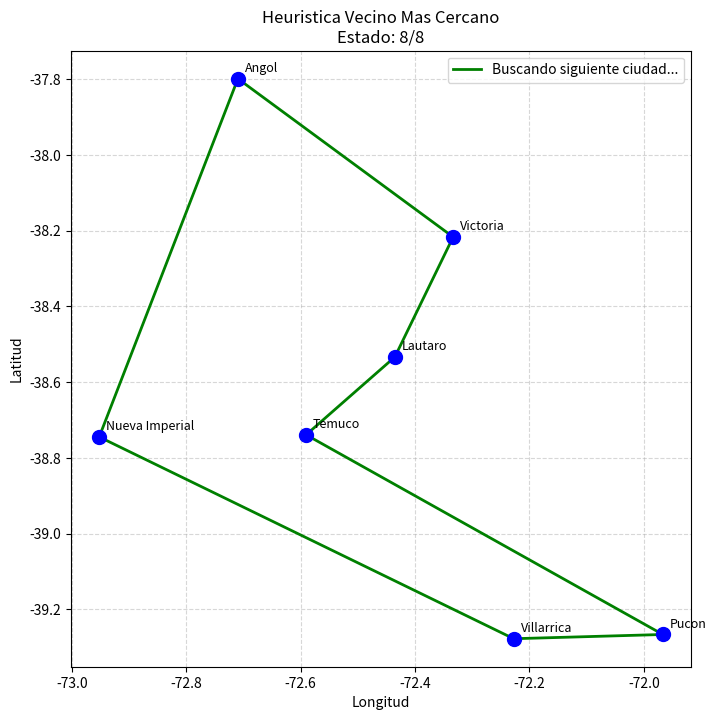
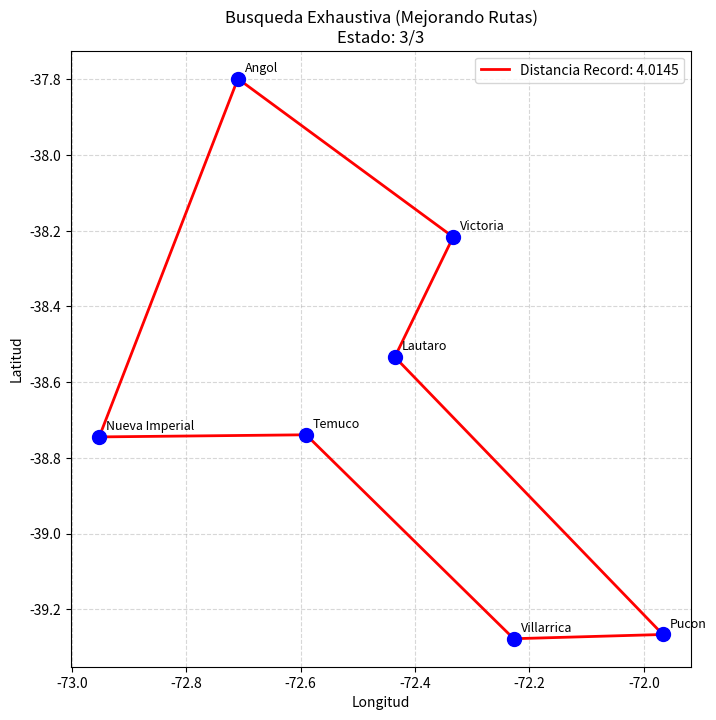

Python code for these plots, in order:

import numpy as np
import itertools
import matplotlib.pyplot as plt

# =============================================================================
# 1. DATOS
# =============================================================================
coordenadas = {
    "Temuco": (-38.7392, -72.5904),
    "Villarrica": (-39.2779, -72.2274),
    "Pucon": (-39.2667, -71.9667),
    "Angol": (-37.7986, -72.7096),
    "Victoria": (-38.2167, -72.3333),
    "Lautaro": (-38.5337, -72.4353),
    "Nueva Imperial": (-38.7448, -72.9521)
}

nombres_ciudades = list(coordenadas.keys())
n = len(nombres_ciudades)

# =============================================================================
# 2. LOGICA MATEMATICA 
# =============================================================================
def distancia_euclidiana(c1_idx, c2_idx):
    lat1, lon1 = coordenadas[nombres_ciudades[c1_idx]]
    lat2, lon2 = coordenadas[nombres_ciudades[c2_idx]]
    return np.sqrt((lon2 - lon1)**2 + (lat2 - lat1)**2)

def construir_matriz_distancias():
    matriz = np.zeros((n, n))
    for i in range(n):
        for j in range(i + 1, n):
            d = distancia_euclidiana(i, j)
            matriz[i, j] = d
            matriz[j, i] = d
    return matriz

# --- FUNCIÓN CORREGIDA PARA NOMBRES LARGOS ---
def mostrar_matriz(matriz, nombres):
    ancho_col = 16
    ancho_nombre_fila = 16
    # Calculamos el ancho total 
    ancho_total = ancho_nombre_fila + (ancho_col * len(nombres))
    print("\n" + "="*ancho_total)
    print(f"{'MATRIZ DE DISTANCIAS (Grados Euclidianos)':^{ancho_total}}")
    print("="*ancho_total)

    # 1. Imprimir Encabezado
    header = f"{'':<{ancho_nombre_fila}}" + "".join([f"{nombre:>{ancho_col}}" for nombre in nombres])
    print(header)
    print("-" * len(header))
    # 2. Imprimir Filas
    for i, fila in enumerate(matriz):
        # Nombre de la ciudad a la izquierda
        linea = f"{nombres[i]:<{ancho_nombre_fila}}"
        for val in fila:
            if val == 0:
                # Poner un guion en la diagonal (distancia 0)
                linea += f"{'-':>{ancho_col}}"
            else:
                # Formatear a 4 decimales y usar el ancho correcto
                linea += f"{val:{ancho_col}.4f}"
        print(linea)
    print("-" * len(header))
    print(f"{'* Los valores representan distancia euclidiana plana.':^{ancho_total}}\n")

def busqueda_exhaustiva(matriz_dist):
    print("\n" + "="*40)
    print("INICIANDO BUSQUEDA EXHAUSTIVA (LOG)")
    print("="*40)
    
    indices = list(range(n))
    inicio = 0
    otros = indices[1:]
    mejor_dist = float('inf')
    mejor_ruta = []
    historial = []
    
    contador = 0

    for perm in itertools.permutations(otros):
        contador += 1
        ruta_actual = [inicio] + list(perm) + [inicio]
        
        dist_actual = 0
        for i in range(len(ruta_actual) - 1):
            dist_actual += matriz_dist[ruta_actual[i], ruta_actual[i+1]]
            
        if dist_actual < mejor_dist:
            mejor_dist = dist_actual
            mejor_ruta = ruta_actual
            historial.append((list(mejor_ruta), mejor_dist))
            
            ruta_nombres = " -> ".join([nombres_ciudades[idx] for idx in mejor_ruta])
            print(f"[Intento #{contador}] ¡NUEVO RECORD ENCONTRADO!")
            print(f"   Ruta: {ruta_nombres}")
            print(f"   Distancia: {mejor_dist:.4f}")
            print("-" * 20)
            
    print(f"Total de rutas evaluadas: {contador}")
    return mejor_ruta, mejor_dist, historial

def vecino_mas_cercano(matriz_dist, inicio=0):
    print("\n" + "="*40)
    print("INICIANDO HEURISTICA VECINO MAS CERCANO")
    print("="*40)
    
    ruta = [inicio]
    visitadas = {inicio}
    actual = inicio
    dist_total = 0
    historial = [list(ruta)]
    
    print(f"Inicio en: {nombres_ciudades[inicio]}")
    
    while len(visitadas) < n:
        mejor_dist_local = float('inf')
        siguiente = -1
        
        print(f"\nEstoy en {nombres_ciudades[actual]}, mirando vecinos:")
        
        for vecino in range(n):
            if vecino not in visitadas:
                d = matriz_dist[actual, vecino]
                print(f"   -> Candidato: {nombres_ciudades[vecino]} (Distancia: {d:.4f})")
                
                if d < mejor_dist_local:
                    mejor_dist_local = d
                    siguiente = vecino
        
        print(f"   >>> DECISION: El mas cercano es {nombres_ciudades[siguiente]} ({mejor_dist_local:.4f})")
        
        dist_total += mejor_dist_local
        actual = siguiente
        ruta.append(actual)
        visitadas.add(actual)
        historial.append(list(ruta))
    
    dist_retorno = matriz_dist[actual, inicio]
    print(f"\nTodas las ciudades visitadas. Regresando a {nombres_ciudades[inicio]} (Distancia: {dist_retorno:.4f})")
    
    dist_total += dist_retorno
    ruta.append(inicio)
    historial.append(list(ruta))
    
    return ruta, dist_total, historial

# =============================================================================
# 3. VISUALIZACION EN VIVO
# =============================================================================

def reproducir_en_vivo(historial, titulo_ventana, es_optimo=False, velocidad=0.5):
    plt.ion()
    fig, ax = plt.subplots(figsize=(8, 8))
    fig.canvas.manager.set_window_title(titulo_ventana)
    
    for i, paso in enumerate(historial):
        ax.clear()
        
        ax.set_title(f"{titulo_ventana}\nEstado: {i+1}/{len(historial)}", fontsize=12)
        ax.set_xlabel("Longitud")
        ax.set_ylabel("Latitud")
        
        lats = [coordenadas[c][0] for c in nombres_ciudades]
        lons = [coordenadas[c][1] for c in nombres_ciudades]
        ax.scatter(lons, lats, c='blue', s=100, zorder=5)
        
        for idx, txt in enumerate(nombres_ciudades):
            ax.annotate(txt, (lons[idx], lats[idx]), xytext=(5, 5), 
                        textcoords='offset points', fontsize=9)
        
        if es_optimo:
            ruta_idxs, dist = paso
            color = 'red'
            info = f"Distancia Record: {dist:.4f}"
        else:
            ruta_idxs = paso
            color = 'green'
            info = "Buscando siguiente ciudad..."
            
        r_lats = [coordenadas[nombres_ciudades[idx]][0] for idx in ruta_idxs]
        r_lons = [coordenadas[nombres_ciudades[idx]][1] for idx in ruta_idxs]
        
        ax.plot(r_lons, r_lats, c=color, linewidth=2, label=info)
        ax.legend(loc='upper right')
        ax.grid(True, linestyle='--', alpha=0.5)
        
        plt.draw()
        plt.pause(velocidad)
        
    plt.ioff()
    plt.show()

# =============================================================================
# 4. EJECUCION
# =============================================================================
if __name__ == "__main__":
    matriz = construir_matriz_distancias()
    
    # Printear matriz completa sin recortes
    mostrar_matriz(matriz, nombres_ciudades)
    
    ruta_ex, dist_ex, hist_ex = busqueda_exhaustiva(matriz)
    ruta_nn, dist_nn, hist_nn = vecino_mas_cercano(matriz)
    
    print("\n" + "="*40)
    print("CALCULOS FINALIZADOS. INICIANDO GRAFICOS...")
    print("="*40)
    
    print("\n--- MODO VISUALIZACION EN VIVO ---")
    input("Presiona ENTER para ver la animacion de Heuristica (Vecino Mas Cercano)...")
    reproducir_en_vivo(hist_nn, "Heuristica Vecino Mas Cercano", es_optimo=False, velocidad=0.8)
    
    print("\nLa ventana anterior mostro el resultado final.")
    input("Cierra la ventana del grafico y presiona ENTER para ver la animacion de Busqueda Exhaustiva...")
    reproducir_en_vivo(hist_ex, "Busqueda Exhaustiva (Mejorando Rutas)", es_optimo=True, velocidad=0.5)
    
    print("\n¡Demostracion finalizada!")